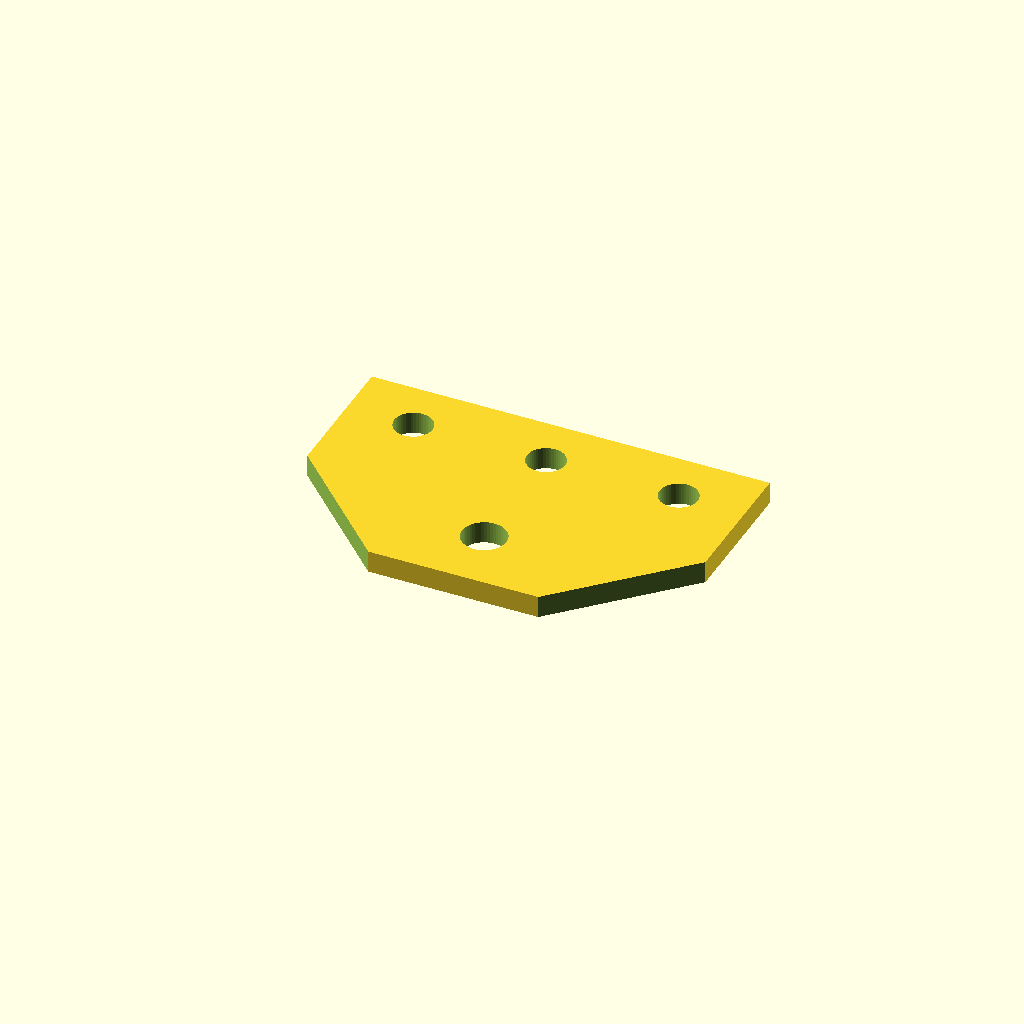
Cell 1: rendered with the file's own defaults.
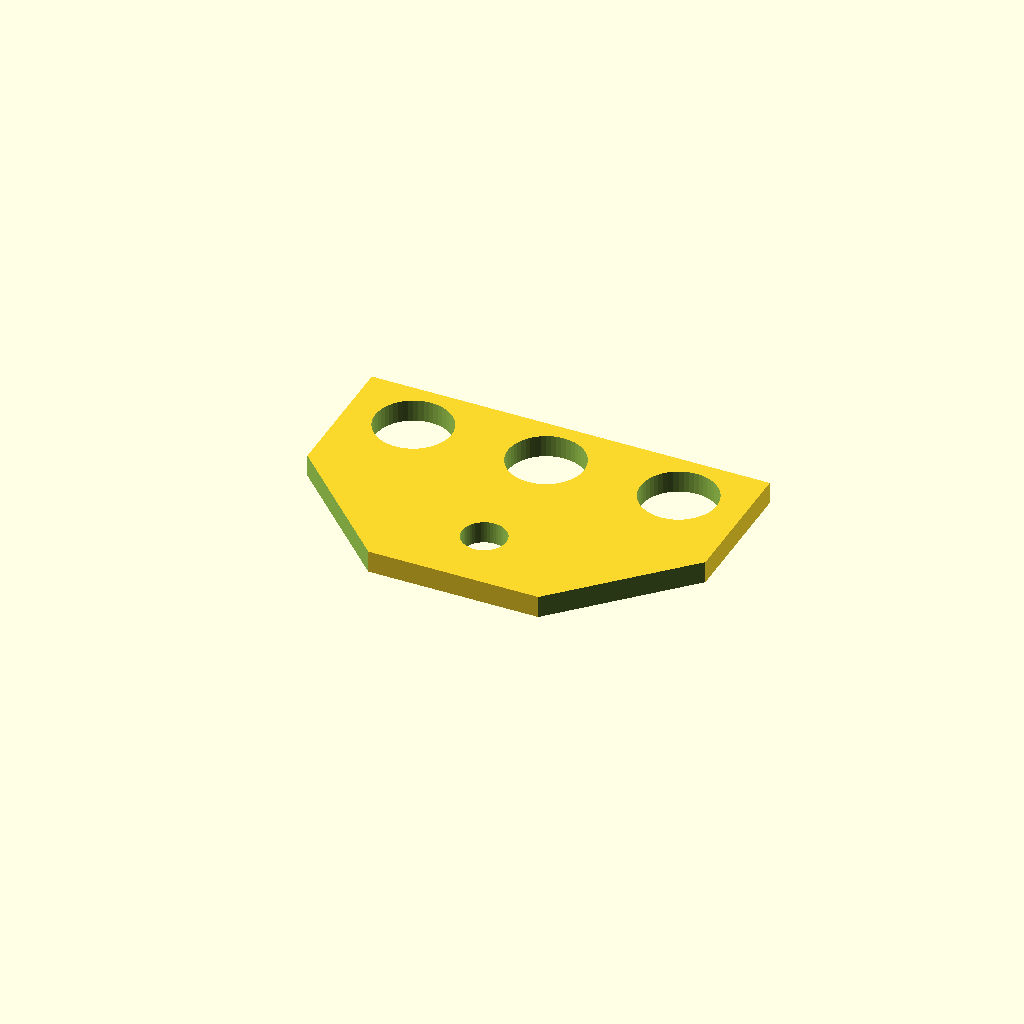
Cell 2: r_axis = 8.6 (everything else at default).
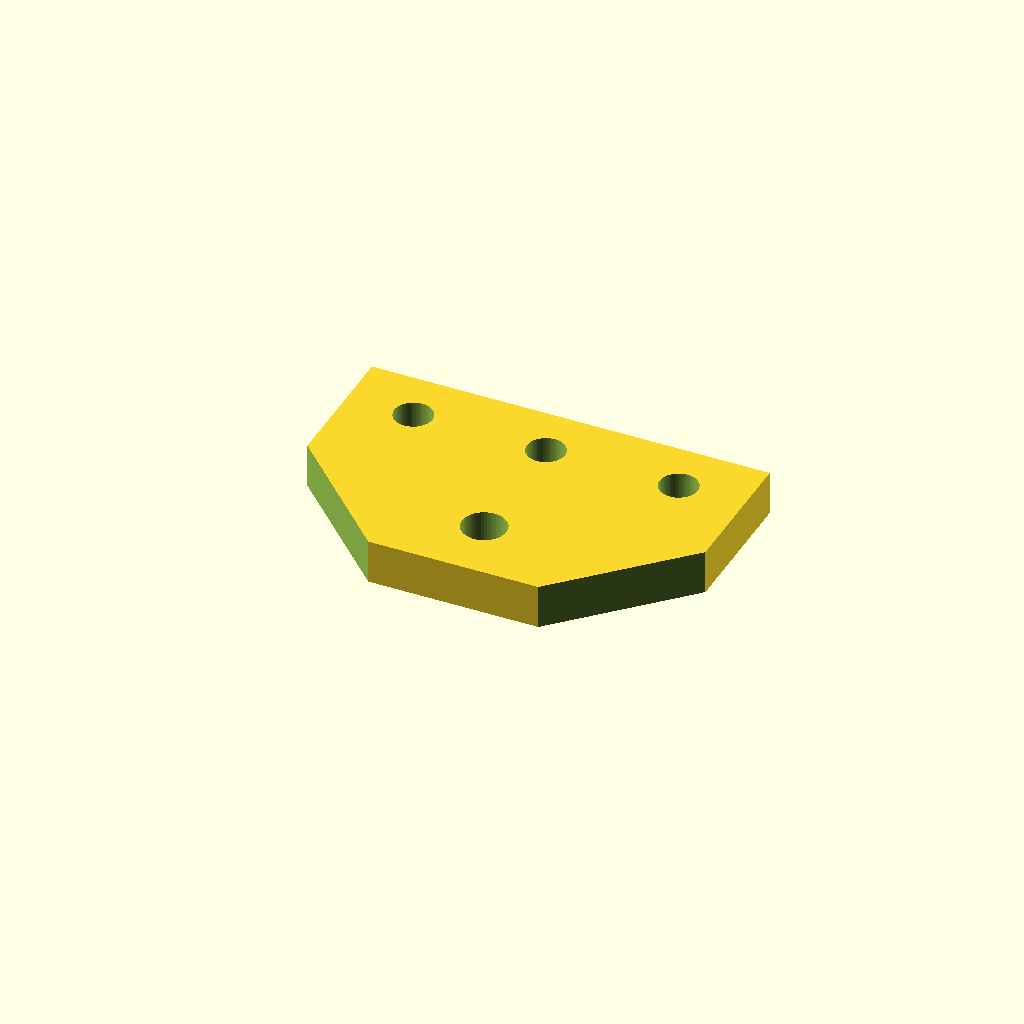
Cell 3: thickness = 10 (everything else at default).
All cells are drawn from one camera (rotation 55°, 0°, 25°, orthographic, colour scheme Cornfield), so only the parameter changes between them.
Source of the model, inputs/thingiverse/thing-1857973/files/pezzo_testa.scad:
r_axis=4.3;
r_syringe=5;
thickness=5;
cut=thickness+20;
difference()
{
cube([90,90,thickness],center=true);
cylinder(h=cut,r=r_axis, center=true, $fn=50);
    
translate([30,0,0])cylinder(h=cut,r=r_axis, center=true, $fn=50);
translate([-30,0,0])cylinder(h=cut,r=r_axis, center=true, $fn=50);
//foro siringa
translate([0,-30,0])cylinder(h=cut,r=r_syringe, center=true, $fn=50); 
translate([0,52,0]) cube([130,80,cut],center=true);
  translate([45,-47.5,0]) rotate([0,0,45]) cube([40,40,cut],center=true);
translate([-45,-47.5,0]) rotate([0,0,45]) cube([40,40,cut],center=true);
}
Parameter table extracted from the source (name, type, default, range or options):
r_axis: number, default 4.3
r_syringe: number, default 5
thickness: number, default 5
